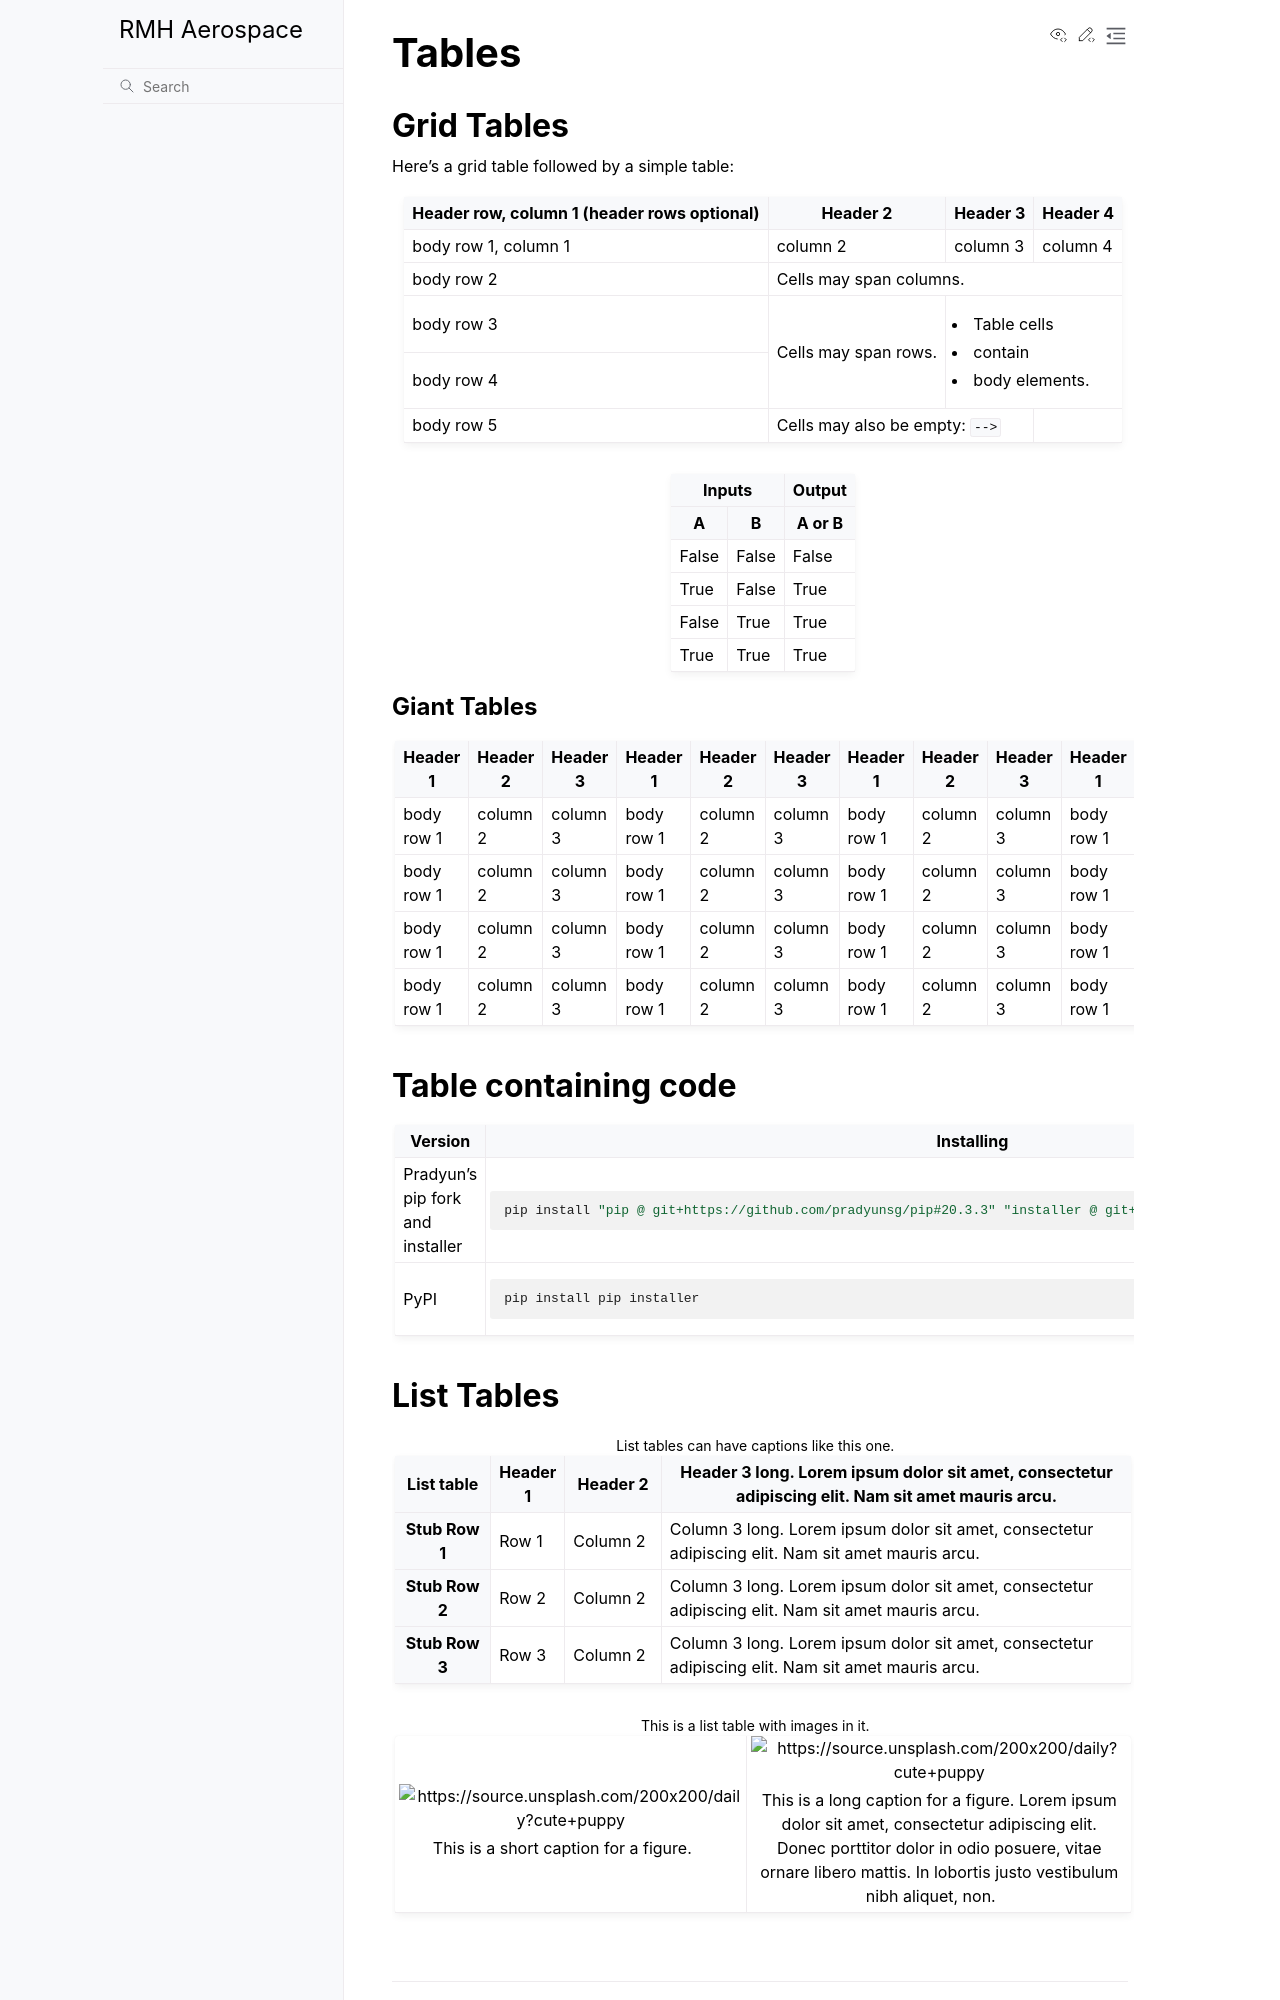

repository: aq18507/rmhaerospace · page: kitchen-sink/tables.html · generator: sphinx

..
   Copyright (c) 2021 Pradyun Gedam
   Licensed under Creative Commons Attribution-ShareAlike 4.0 International License
   SPDX-License-Identifier: CC-BY-SA-4.0

======
Tables
======

Grid Tables
-----------

Here's a grid table followed by a simple table:

+------------------------+------------+----------+----------+
| Header row, column 1   | Header 2   | Header 3 | Header 4 |
| (header rows optional) |            |          |          |
+========================+============+==========+==========+
| body row 1, column 1   | column 2   | column 3 | column 4 |
+------------------------+------------+----------+----------+
| body row 2             | Cells may span columns.          |
+------------------------+------------+---------------------+
| body row 3             | Cells may  | - Table cells       |
+------------------------+ span rows. | - contain           |
| body row 4             |            | - body elements.    |
+------------------------+------------+----------+----------+
| body row 5             | Cells may also be     |          |
|                        | empty: ``-->``        |          |
+------------------------+-----------------------+----------+

=====  =====  ======
   Inputs     Output
------------  ------
  A      B    A or B
=====  =====  ======
False  False  False
True   False  True
False  True   True
True   True   True
=====  =====  ======

Giant Tables
^^^^^^^^^^^^

+------------+------------+-----------+------------+------------+-----------+------------+------------+-----------+------------+------------+-----------+
| Header 1   | Header 2   | Header 3  | Header 1   | Header 2   | Header 3  | Header 1   | Header 2   | Header 3  | Header 1   | Header 2   | Header 3  |
+============+============+===========+============+============+===========+============+============+===========+============+============+===========+
| body row 1 | column 2   | column 3  | body row 1 | column 2   | column 3  | body row 1 | column 2   | column 3  | body row 1 | column 2   | column 3  |
+------------+------------+-----------+------------+------------+-----------+------------+------------+-----------+------------+------------+-----------+
| body row 1 | column 2   | column 3  | body row 1 | column 2   | column 3  | body row 1 | column 2   | column 3  | body row 1 | column 2   | column 3  |
+------------+------------+-----------+------------+------------+-----------+------------+------------+-----------+------------+------------+-----------+
| body row 1 | column 2   | column 3  | body row 1 | column 2   | column 3  | body row 1 | column 2   | column 3  | body row 1 | column 2   | column 3  |
+------------+------------+-----------+------------+------------+-----------+------------+------------+-----------+------------+------------+-----------+
| body row 1 | column 2   | column 3  | body row 1 | column 2   | column 3  | body row 1 | column 2   | column 3  | body row 1 | column 2   | column 3  |
+------------+------------+-----------+------------+------------+-----------+------------+------------+-----------+------------+------------+-----------+

Table containing code
---------------------

==================================== ===========================================
Version                              Installing
==================================== ===========================================
Pradyun's pip fork and installer     .. code-block:: bash

                                        pip install "pip @ git+https://github.com/pradyunsg/pip#20.3.3" "installer @ git+https://github.com/pradyunsg/installer"

PyPI                                 .. code-block:: bash

                                        pip install pip installer

==================================== ===========================================
